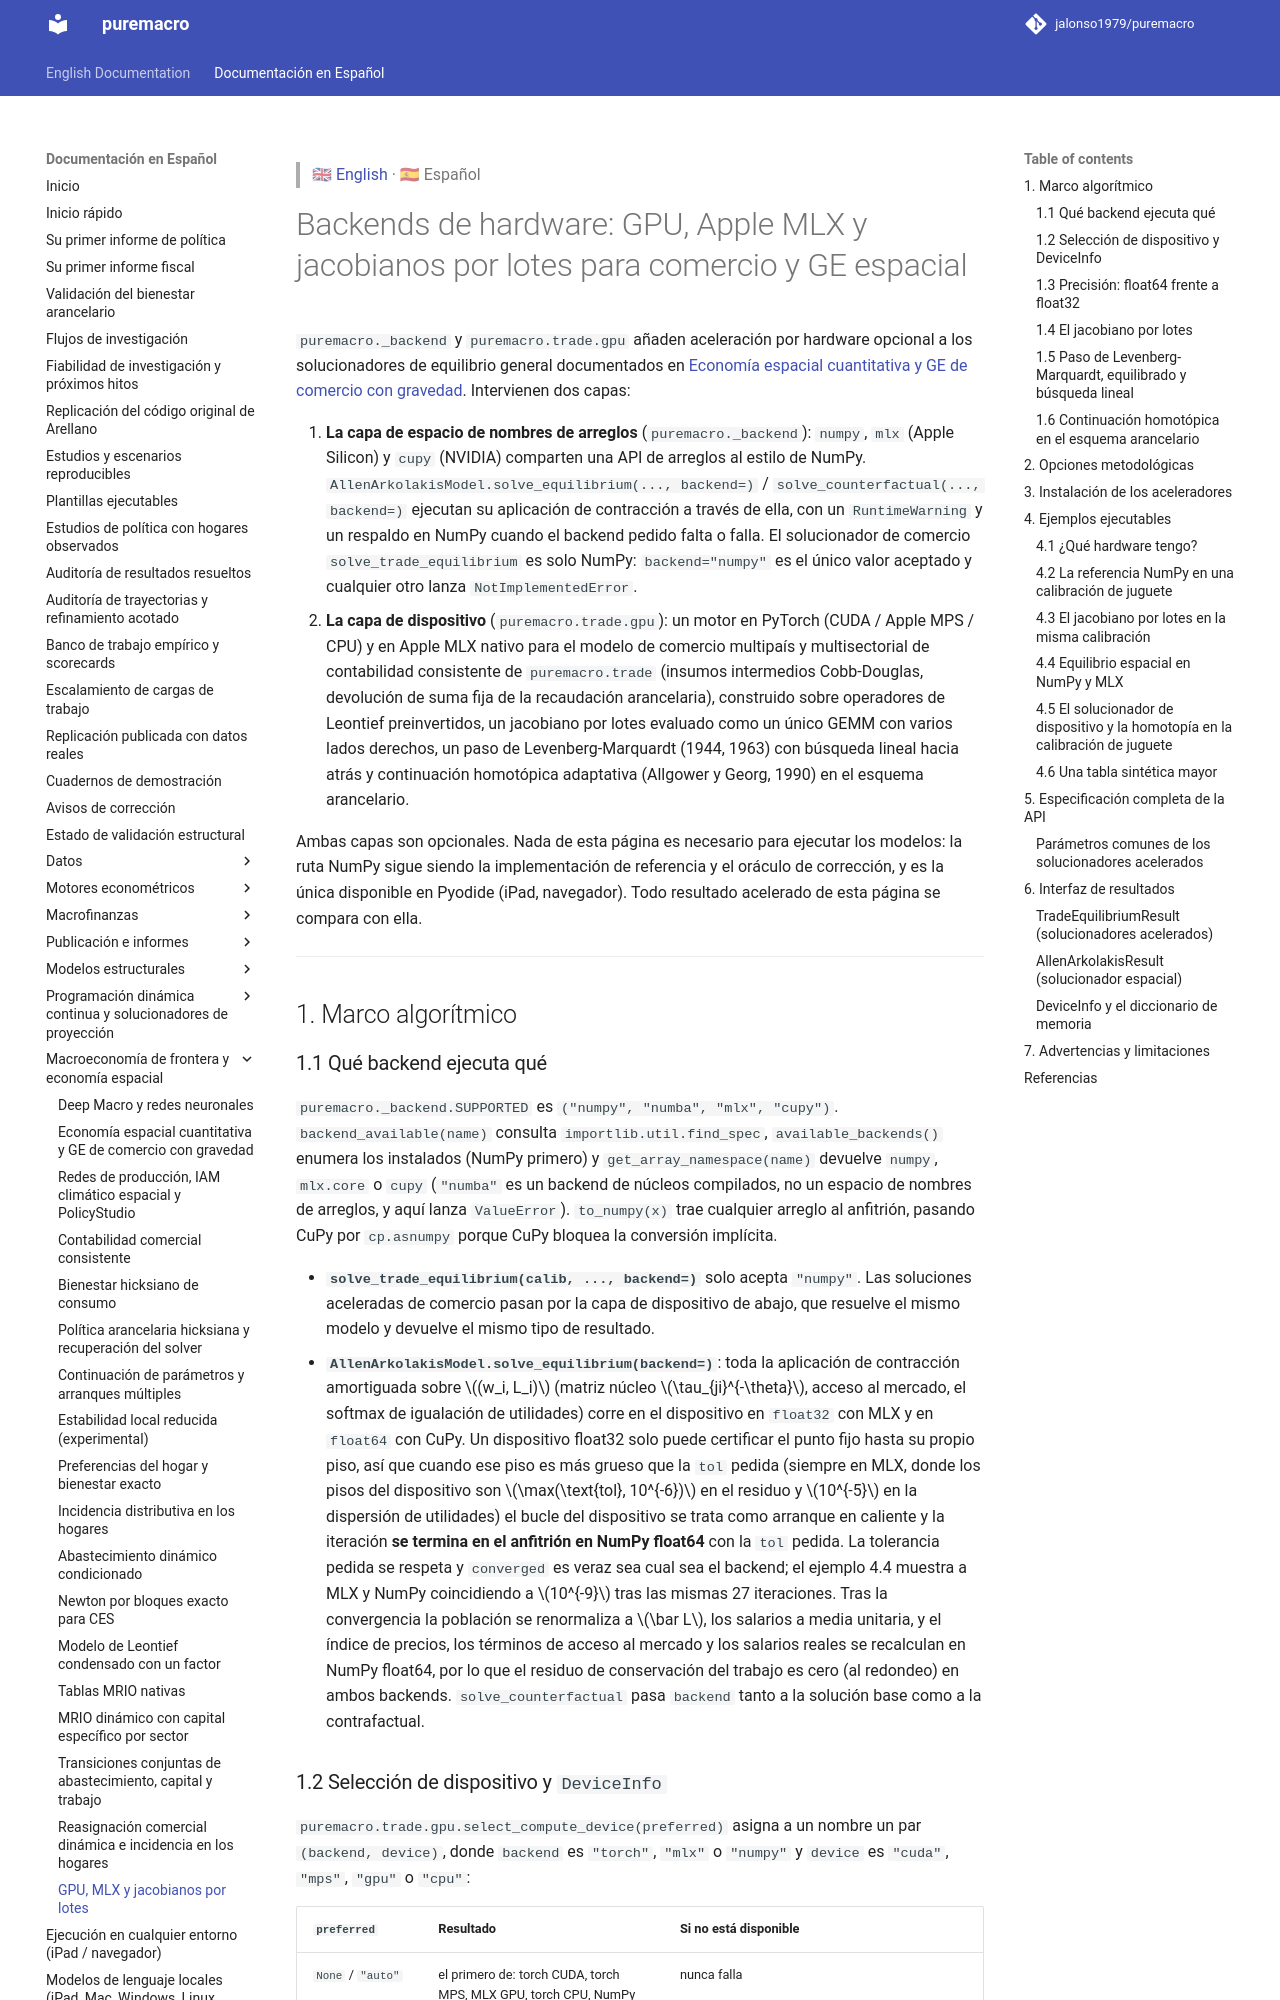

repository: Allisterh/puremacro · page: docs/es/trade_gpu/index.html · generator: mkdocs

> 🇬🇧 [English](../trade_gpu.md) · 🇪🇸 Español

# Backends de hardware: GPU, Apple MLX y jacobianos por lotes para comercio y GE espacial

`puremacro._backend` y `puremacro.trade.gpu` añaden aceleración por hardware opcional a los solucionadores de equilibrio general documentados en [Economía espacial cuantitativa y GE de comercio con gravedad](spatial_and_trade_ge.md). Intervienen dos capas:

1. **La capa de espacio de nombres de arreglos** (`puremacro._backend`): `numpy`, `mlx` (Apple Silicon) y `cupy` (NVIDIA) comparten una API de arreglos al estilo de NumPy. `AllenArkolakisModel.solve_equilibrium(..., backend=)` / `solve_counterfactual(..., backend=)` ejecutan su aplicación de contracción a través de ella, con un `RuntimeWarning` y un respaldo en NumPy cuando el backend pedido falta o falla. El solucionador de comercio `solve_trade_equilibrium` es solo NumPy: `backend="numpy"` es el único valor aceptado y cualquier otro lanza `NotImplementedError`.
2. **La capa de dispositivo** (`puremacro.trade.gpu`): un motor en PyTorch (CUDA / Apple MPS / CPU) y en Apple MLX nativo para el modelo de comercio multipaís y multisectorial de contabilidad consistente de `puremacro.trade` (insumos intermedios Cobb-Douglas, devolución de suma fija de la recaudación arancelaria), construido sobre operadores de Leontief preinvertidos, un jacobiano por lotes evaluado como un único GEMM con varios lados derechos, un paso de Levenberg-Marquardt (1944, 1963) con búsqueda lineal hacia atrás y continuación homotópica adaptativa (Allgower y Georg, 1990) en el esquema arancelario.

Ambas capas son opcionales. Nada de esta página es necesario para ejecutar los modelos: la ruta NumPy sigue siendo la implementación de referencia y el oráculo de corrección, y es la única disponible en Pyodide (iPad, navegador). Todo resultado acelerado de esta página se compara con ella.

---

## 1. Marco algorítmico

### 1.1 Qué backend ejecuta qué

`puremacro._backend.SUPPORTED` es `("numpy", "numba", "mlx", "cupy")`. `backend_available(name)` consulta `importlib.util.find_spec`, `available_backends()` enumera los instalados (NumPy primero) y `get_array_namespace(name)` devuelve `numpy`, `mlx.core` o `cupy` (`"numba"` es un backend de núcleos compilados, no un espacio de nombres de arreglos, y aquí lanza `ValueError`). `to_numpy(x)` trae cualquier arreglo al anfitrión, pasando CuPy por `cp.asnumpy` porque CuPy bloquea la conversión implícita.

- **`solve_trade_equilibrium(calib, ..., backend=)`** solo acepta `"numpy"`. Las soluciones aceleradas de comercio pasan por la capa de dispositivo de abajo, que resuelve el mismo modelo y devuelve el mismo tipo de resultado.
- **`AllenArkolakisModel.solve_equilibrium(backend=)`**: toda la aplicación de contracción amortiguada sobre $(w_i, L_i)$ (matriz núcleo $\tau_{ji}^{-\theta}$, acceso al mercado, el softmax de igualación de utilidades) corre en el dispositivo en `float32` con MLX y en `float64` con CuPy. Un dispositivo float32 solo puede certificar el punto fijo hasta su propio piso, así que cuando ese piso es más grueso que la `tol` pedida (siempre en MLX, donde los pisos del dispositivo son $\max(\text{tol}, 10^{-6})$ en el residuo y $10^{-5}$ en la dispersión de utilidades) el bucle del dispositivo se trata como arranque en caliente y la iteración **se termina en el anfitrión en NumPy float64** con la `tol` pedida. La tolerancia pedida se respeta y `converged` es veraz sea cual sea el backend; el ejemplo 4.4 muestra a MLX y NumPy coincidiendo a $10^{-9}$ tras las mismas 27 iteraciones. Tras la convergencia la población se renormaliza a $\bar L$, los salarios a media unitaria, y el índice de precios, los términos de acceso al mercado y los salarios reales se recalculan en NumPy float64, por lo que el residuo de conservación del trabajo es cero (al redondeo) en ambos backends. `solve_counterfactual` pasa `backend` tanto a la solución base como a la contrafactual.
